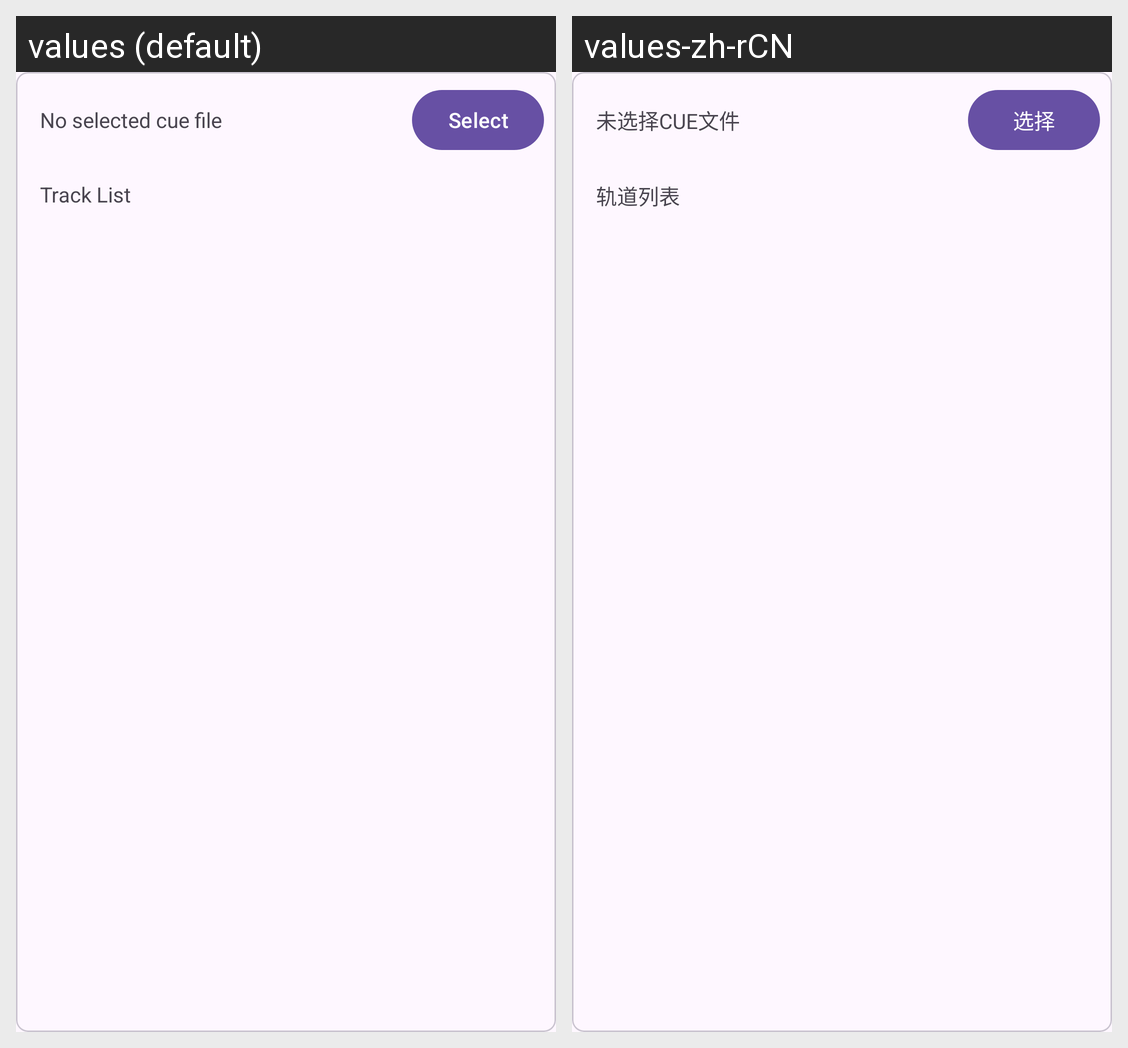

The Android screen above is rendered under two locales of the same app. Produce the string resources it draws, with the default and per-locale values.
Android screen res/layout/cue_card.xml rendered under 2 locales, left to right: values (default), values-zh-rCN. Device: Nexus 5 (rendered at 1080×1920; each locale shown at half size, 540×960, under a caption strip naming it); theme Theme.CDTrackSplitter.
Strings drawn on this screen, with the default value and each locale's value (text and hints the layout hard-codes, and strings that could not be matched under every locale, appear in the picture but are not listed):

no_cue_selected
  values: No selected cue file
  values-zh-rCN: 未选择CUE文件

select_button
  values: Select
  values-zh-rCN: 选择

track_list_title
  values: Track List
  values-zh-rCN: 轨道列表
